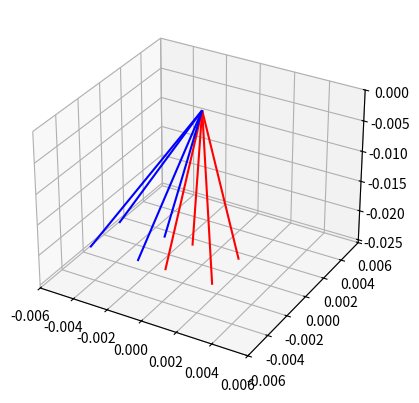

This figure's Python source:
import matplotlib.pyplot as plt
import math as m
import numpy as np
from math import sqrt

#input variables for calculating gsd
effective_imaging_element_size = 1.7
focal_length = 40
horizontal_pixel = 2560
vertical_pixel = 2560
altitude = .0255

#convert pixel to mm 
Xsensor = effective_imaging_element_size*0.001*horizontal_pixel
Ysensor = effective_imaging_element_size*0.001*vertical_pixel
pixel_vector = ([Xsensor],[Ysensor],[0])  
print(pixel_vector)

#solve for horizontal and vertical FOV
HFOV = 2*m.atan2(Xsensor,2*focal_length)
VFOV = 2*m.atan2(Ysensor,2*focal_length)
print("your HFOV is",HFOV*(180/m.pi),"degrees")
print("your VFOV is",VFOV*(180/m.pi),"degrees")
   
#solve for horizontal and vertical Dimension at NADIR
Horizontal_Dim = 2*altitude*m.tan(HFOV/2)
Vertical_Dim = 2*altitude*m.tan(VFOV/2)
vector_NADIR = ([Horizontal_Dim],[Vertical_Dim],[-altitude])
vector_intial_middle = ([0],[0],[-altitude])
vector_intial_first = ([Horizontal_Dim/2],[Vertical_Dim/2],[-altitude])
vector_intial_second = ([-Horizontal_Dim/2],[-Vertical_Dim/2],[-altitude])
vector_intial_third = ([-Horizontal_Dim/2],[Vertical_Dim/2],[-altitude])
vector_intial_fourth = ([Horizontal_Dim/2],[-Vertical_Dim/2],[-altitude])
print("your Horizontal Dimension is",Horizontal_Dim,"meters")
print("your Vertical Dimension is",Vertical_Dim,"meters")
print("your Vector at NADIR is", vector_NADIR)

#Euler Rotation Matrices
def Rx(theta):
  return np.matrix([[ 1, 0           , 0           ],
                   [ 0, m.cos(theta),-m.sin(theta)],
                   [ 0, m.sin(theta), m.cos(theta)]])
  
def Ry(theta):
  return np.matrix([[ m.cos(theta), 0, m.sin(theta)],
                   [ 0           , 1, 0           ],
                   [-m.sin(theta), 0, m.cos(theta)]])
  
def Rz(theta):
  return np.matrix([[ m.cos(theta), -m.sin(theta), 0 ],
                   [ m.sin(theta), m.cos(theta) , 0 ],
                   [ 0           , 0            , 1 ]])

#Euler Rotation Input Values for Inertial Sensor
phi = .10*m.pi/180 
theta = 10*m.pi/180
psi = .10*m.pi/180 
print("phi =", phi)
print("theta  =", theta)
print("psi =", psi)
  
#Obtaining rotation matrix based on order rotated, change order depending on rotation
R = Rz(psi) * Ry(theta) * Rx(phi)
print("Your Euler Rotation Matrix =", np.round(R, decimals=2)) 

#New projected vector after Euler Rotation
vector_rotation_middle = R * vector_intial_middle
print("Your vector middle after Euler rotation =", np.round(vector_rotation_middle, decimals=2))
vector_rotation_first = R * vector_intial_first
print("Your vector first after Euler rotation =", np.round(vector_rotation_first, decimals=2))
vector_rotation_second = R * vector_intial_second
print("Your vector second after Euler rotation =", np.round(vector_rotation_second, decimals=2))
vector_rotation_third = R * vector_intial_third
print("Your vector third after Euler rotation =", np.round(vector_rotation_third, decimals=2))
vector_rotation_fourth = R * vector_intial_fourth
print("Your vector fourth after Euler rotation =", np.round(vector_rotation_fourth, decimals=2))


#Assigning direction values using Euler matrix
#middle vector direction
if vector_rotation_middle[0] < 0:
    direction_middle_x = -1
else:
    direction_middle_x = 1
print("your middle x direction is",direction_middle_x)

if vector_rotation_middle[1] < 0:
    direction_middle_y = -1
else:
    direction_middle_y = 1
print("your middle y direction is",direction_middle_y)                

#first vector direction
if vector_rotation_first[0] < 0:
    direction_first_x = -1
else:
    direction_first_x = 1
print("your first x direction is",direction_first_x)

if vector_rotation_first[1] < 0:
    direction_first_y = -1
else:
    direction_first_y = 1
print("your first y direction is",direction_first_y)   

#second vector direction
if vector_rotation_second[0] < 0:
    direction_second_x = -1
else:
    direction_second_x = 1
print("your second x direction is",direction_second_x)

if vector_rotation_second[1] < 0:
    direction_second_y = -1
else:
    direction_second_y = 1
print("your second y direction is",direction_second_y)  

#third vector direction
if vector_rotation_third[0] < 0:
    direction_third_x = -1
else:
    direction_third_x = 1
print("your third x direction is",direction_third_x)

if vector_rotation_third[1] < 0:
    direction_third_y = -1
else:
    direction_third_y = 1
print("your third y direction is",direction_third_y)  

#fourth vector direction
if vector_rotation_fourth[0] < 0:
    direction_fourth_x = -1
else:
    direction_fourth_x = 1
print("your fourth x direction is",direction_fourth_x)

if vector_rotation_fourth[1] < 0:
    direction_fourth_y = -1
else:
    direction_fourth_y = 1
print("your fourth y direction is",direction_fourth_y)  

#Solving for magnitude of vectors
#If just a theta or psi rotation
if ((phi == 0) and (-m.pi/2 <= theta <= m.pi/2) and (-2*m.pi <= psi <= 2*m.pi)):
    x_middle = abs(m.tan(theta)*altitude)*direction_middle_x
    x_hyp_middle = sqrt(x_middle**2 + altitude**2)
    y_middle = abs(x_hyp_middle*m.tan(VFOV/2))*direction_middle_y
    vector_middle = ([x_middle],[y_middle],[-altitude])
    print("your new middle vector =", vector_middle)
    
    x_1 = abs(m.tan(theta+(HFOV/2))*altitude)*direction_first_x
    x_hyp1 = sqrt(x_1**2 + altitude**2)
    y_1 = abs(x_hyp1*m.tan(VFOV/2))*direction_first_y
    vector_first = ([x_1],[y_1],[-altitude])
    print("your new first vector =", vector_first)
    
    x_2 = abs(m.tan(theta-(HFOV/2))*altitude)*direction_second_x
    x_hyp2 = sqrt(x_2**2 + altitude**2)
    y_2 = abs(x_hyp2*m.tan(VFOV/2))*direction_second_y
    vector_second = ([x_2],[y_2],[-altitude])
    print("your new second vector =", vector_second)
    
    x_3 = abs(m.tan(theta-(HFOV/2))*altitude)*direction_third_x
    x_hyp3 = sqrt(x_3**2 + altitude**2)
    y_3 = abs(x_hyp3*m.tan(VFOV/2))*direction_third_y
    vector_third = ([x_3],[y_3],[-altitude])
    print("your new third vector =", vector_third)
   
    x_4 = abs(m.tan(theta+(HFOV/2))*altitude)*direction_fourth_x
    x_hyp4 = sqrt(x_4**2 + altitude**2)
    y_4 = abs(x_hyp4*m.tan(VFOV/2))*direction_fourth_y
    vector_fourth = ([x_4],[y_4],[-altitude])
    print("your new fourth vector =", vector_fourth)
    
    #3D plot
    fig = plt.figure()
    ax = fig.add_subplot(111, projection='3d')
    #axis
    ax.quiver(0, 0, 0, 0, 0, 2, color='grey', linestyle="dashed")
    ax.quiver(0, 0, 0, 0, 4, 0, color='grey', linestyle="dashed")
    ax.quiver(0, 0, 0, 4, 0, 0, color='grey', linestyle="dashed")
    #Initial vectors
    ax.quiver(0, 0, 0, vector_NADIR[0], vector_NADIR[1], vector_NADIR[2], arrow_length_ratio=0, color='red')
    ax.quiver(0, 0, 0, Horizontal_Dim/2, Vertical_Dim/2, vector_NADIR[2], arrow_length_ratio=0, color='red')
    ax.quiver(0, 0, 0, -Horizontal_Dim/2, -Vertical_Dim/2, vector_NADIR[2], arrow_length_ratio=0, color='red')
    ax.quiver(0, 0, 0, -Horizontal_Dim/2, Vertical_Dim/2, vector_NADIR[2], arrow_length_ratio=0, color='red')
    ax.quiver(0, 0, 0, Horizontal_Dim/2, -Vertical_Dim/2, vector_NADIR[2], arrow_length_ratio=0, color='red')
    #showing 3 points just for theta rotation
    ax.quiver(0, 0, 0, vector_middle[0], vector_middle[1], vector_middle[2], arrow_length_ratio=0, color='blue')
    ax.quiver(0, 0, 0, vector_first[0], vector_first[1], vector_first[2], arrow_length_ratio=0, color='blue')
    ax.quiver(0, 0, 0, vector_second[0], vector_second[1], vector_second[2], arrow_length_ratio=0, color='blue')
    ax.quiver(0, 0, 0, vector_third[0], vector_third[1], vector_third[2], arrow_length_ratio=0, color='blue')
    ax.quiver(0, 0, 0, vector_fourth[0], vector_fourth[1], vector_fourth[2], arrow_length_ratio=0, color='blue')
    
    #axis limits
    ax.set_xlim([-4, 4])
    ax.set_ylim([-4, 4])
    ax.set_zlim([-4, 0])
    plt.savefig("fov.png")
    plt.show()
    
    #2D plot
    x_coordinates = [vector_middle[0],vector_first[0],vector_second[0],vector_third[0],vector_fourth[0]]
    y_coordinates = [vector_middle[1],vector_first[1],vector_second[1],vector_third[1],vector_fourth[1]]
    plt.scatter(x_coordinates, y_coordinates)
    
#If just a phi or psi rotation
elif ((-m.pi/2 <= phi <= m.pi/2) and (theta == 0) and (-2*m.pi <= psi <= 2*m.pi)):
    y_middle = abs(m.tan(phi)*altitude)*direction_middle_y
    y_hyp_middle = sqrt(y_middle**2 + altitude**2)
    x_middle = abs(y_hyp_middle*m.tan(HFOV/2))*direction_middle_x
    vector_middle = ([x_middle],[y_middle],[-altitude])
    print("your new middle vector =", vector_middle)
    
    y_1 = abs(m.tan(phi+(VFOV/2))*altitude)*direction_first_y
    y_hyp1 = sqrt(y_1**2 + altitude**2)
    x_1 = abs(y_hyp1*m.tan(HFOV/2))*direction_first_x
    vector_first = ([x_1],[y_1],[-altitude])
    print("your new first vector =", vector_first)
    
    y_2 = abs(m.tan(phi-(VFOV/2))*altitude)*direction_second_y
    y_hyp2 = sqrt(y_2**2 + altitude**2)
    x_2 = abs(y_hyp2*m.tan(HFOV/2))*direction_second_x
    vector_second = ([x_2],[y_2],[-altitude])
    print("your new second vector =", vector_second)    
    
    y_3 = abs(m.tan(phi-(VFOV/2))*altitude)*direction_third_y
    y_hyp3 = sqrt(y_3**2 + altitude**2)
    x_3 = abs(y_hyp3*m.tan(HFOV/2))*direction_third_x
    vector_third = ([x_3],[y_3],[-altitude])
    print("your new third vector =", vector_third) 

    y_4 = abs(m.tan(phi+(VFOV/2))*altitude)*direction_fourth_y
    y_hyp4 = sqrt(y_4**2 + altitude**2)
    x_4 = abs(y_hyp4*m.tan(HFOV/2))*direction_fourth_x
    vector_fourth = ([x_4],[y_4],[-altitude])
    print("your new fourth vector =", vector_fourth) 

    #3D plot
    fig = plt.figure()
    ax = fig.add_subplot(111, projection='3d')
    #axis
    ax.quiver(0, 0, 0, 0, 0, 2, color='grey', linestyle="dashed")
    ax.quiver(0, 0, 0, 0, 4, 0, color='grey', linestyle="dashed")
    ax.quiver(0, 0, 0, 4, 0, 0, color='grey', linestyle="dashed")
    #Initial vectors
    ax.quiver(0, 0, 0, vector_NADIR[0], vector_NADIR[1], vector_NADIR[2], arrow_length_ratio=0, color='red')
    ax.quiver(0, 0, 0, Horizontal_Dim/2, Vertical_Dim/2, vector_NADIR[2], arrow_length_ratio=0, color='red')
    ax.quiver(0, 0, 0, -Horizontal_Dim/2, -Vertical_Dim/2, vector_NADIR[2], arrow_length_ratio=0, color='red')
    ax.quiver(0, 0, 0, -Horizontal_Dim/2, Vertical_Dim/2, vector_NADIR[2], arrow_length_ratio=0, color='red')
    ax.quiver(0, 0, 0, Horizontal_Dim/2, -Vertical_Dim/2, vector_NADIR[2], arrow_length_ratio=0, color='red')
    #showing 3 points just for theta rotation
    ax.quiver(0, 0, 0, -1*x_middle, vector_middle[1], vector_middle[2], arrow_length_ratio=0, color='blue')
    ax.quiver(0, 0, 0, -1*x_1, vector_first[1], vector_first[2], arrow_length_ratio=0, color='blue')
    ax.quiver(0, 0, 0, -1*x_2, vector_second[1], vector_second[2], arrow_length_ratio=0, color='blue')
    #changing y to negative
    ax.quiver(0, 0, 0, vector_middle[0], vector_middle[1], vector_middle[2], arrow_length_ratio=0, color='blue')
    ax.quiver(0, 0, 0, vector_first[0], vector_first[1], vector_first[2], arrow_length_ratio=0, color='blue')
    ax.quiver(0, 0, 0, vector_second[0], vector_second[1], vector_second[2], arrow_length_ratio=0, color='blue')
    #axis limits
    ax.set_xlim([-4, 4])
    ax.set_ylim([-4, 4])
    ax.set_zlim([-4, 0])
    plt.savefig("fov.png")
    plt.show()

    #2D plot
    x_coordinates = [vector_middle[0],vector_first[0],vector_second[0],vector_third[0],vector_fourth[0]]
    y_coordinates = [vector_middle[1],vector_first[1],vector_second[1],vector_third[1],vector_fourth[1]]
    plt.scatter(x_coordinates, y_coordinates) 


#Compound rotation of theta,phi,psi
elif ((-m.pi/2 <= phi <= m.pi/2) and (-m.pi/2 <= theta <= m.pi/2) and (-2*m.pi <= psi <= 2*m.pi)):
    x_middle = abs(m.tan(theta)*altitude)*direction_middle_x
    x_1 = abs(m.tan(theta+(HFOV/2))*altitude)*direction_first_x
    x_2 = abs(m.tan(theta-(HFOV/2))*altitude)*direction_second_x
    x_3 = abs(m.tan(theta-(HFOV/2))*altitude)*direction_third_x
    x_4 = abs(m.tan(theta+(HFOV/2))*altitude)*direction_fourth_x
    
    y_middle = abs(m.tan(phi)*altitude)*direction_middle_y
    y_1 = abs(m.tan(phi+(VFOV/2))*altitude)*direction_first_y
    y_2 = abs(m.tan(phi-(VFOV/2))*altitude)*direction_second_y
    y_3 = abs(m.tan(phi-(VFOV/2))*altitude)*direction_third_y
    y_4 = abs(m.tan(phi+(VFOV/2))*altitude)*direction_fourth_y
    
    vector_middle = ([x_middle],[y_middle],[-altitude])
    vector_first = ([x_1],[y_1],[-altitude])
    vector_second = ([x_2],[y_2],[-altitude])
    vector_third = ([x_3],[y_3],[-altitude])
    vector_fourth = ([x_4],[y_4],[-altitude])
    
    print("your new middle vector =", vector_middle)        
    print("your new first vector =", vector_first)
    print("your new second vector =", vector_second)
    print("your new third vector =", vector_third) 
    print("your new fourth vector =", vector_fourth) 

    x_hyp1 = sqrt(x_1**2 + altitude**2)
    y_1 = abs(x_hyp1*m.tan(VFOV/2))*direction_first_y
    vector_first = ([x_1],[y_1],[-altitude])
    print("your new first vector =", vector_first)

   
    #3D plot
    fig = plt.figure()
    ax = fig.add_subplot(111, projection='3d')
    #axis
    # ax.quiver(0, 0, 0, 0, 0, .5, color='orange', linestyle="dashed")
    # ax.quiver(0, 0, 0, 0, .5, 0, color='green', linestyle="dashed")
    # ax.quiver(0, 0, 0, .5, 0, 0, color='purple', linestyle="dashed")
    #Initial vectors
    ax.quiver(0, 0, 0, Horizontal_Dim/2, Vertical_Dim/2, vector_NADIR[2], arrow_length_ratio=0, color='red')
    ax.quiver(0, 0, 0, -Horizontal_Dim/2, -Vertical_Dim/2, vector_NADIR[2], arrow_length_ratio=0, color='red')
    ax.quiver(0, 0, 0, -Horizontal_Dim/2, Vertical_Dim/2, vector_NADIR[2], arrow_length_ratio=0, color='red')
    ax.quiver(0, 0, 0, Horizontal_Dim/2, -Vertical_Dim/2, vector_NADIR[2], arrow_length_ratio=0, color='red')
    
    #ax.quiver(0, 0, 0, vector_middle[0], vector_middle[1], vector_middle[2], arrow_length_ratio=0, color='blue')
    ax.quiver(0, 0, 0, vector_first[0], vector_first[1], vector_first[2], arrow_length_ratio=0, color='blue')
    ax.quiver(0, 0, 0, vector_second[0], vector_second[1], vector_second[2], arrow_length_ratio=0, color='blue')
    ax.quiver(0, 0, 0, vector_third[0], vector_third[1], vector_third[2], arrow_length_ratio=0, color='blue')
    ax.quiver(0, 0, 0, vector_fourth[0], vector_fourth[1], vector_fourth[2], arrow_length_ratio=0, color='blue')
    #axis limits
    ax.set_xlim([-.006, .006])
    ax.set_ylim([-.006, .006])
    ax.set_zlim([-.0255,0])
    plt.savefig("fov.png")
    plt.show()

    # #2D plot
    # plt.plot([vector_second[0],vector_middle[0],vector_first[0]],[vector_second[1],vector_middle[1],vector_first[1]])
    # plt.plot([x_middle,x_1,x_2],[y_middle*-1,y_1*-1,y_2*-1])
    # plt.plot([x_2,x_2],[y_2*-1,y_2])
    # plt.plot([x_1,x_1],[y_1*-1,y_1]) 
    
    #2D plot
    # x_coordinates = [vector_middle[0],vector_first[0],vector_second[0],vector_third[0],vector_fourth[0]]
    # y_coordinates = [vector_middle[1],vector_first[1],vector_second[1],vector_third[1],vector_fourth[1]]
    # plt.xlim(-8000,8000)
    # plt.ylim(-8000,8000)
    # plt.scatter(x_coordinates, y_coordinates)
    
else:
    print("something went wrong not sure what")
    






